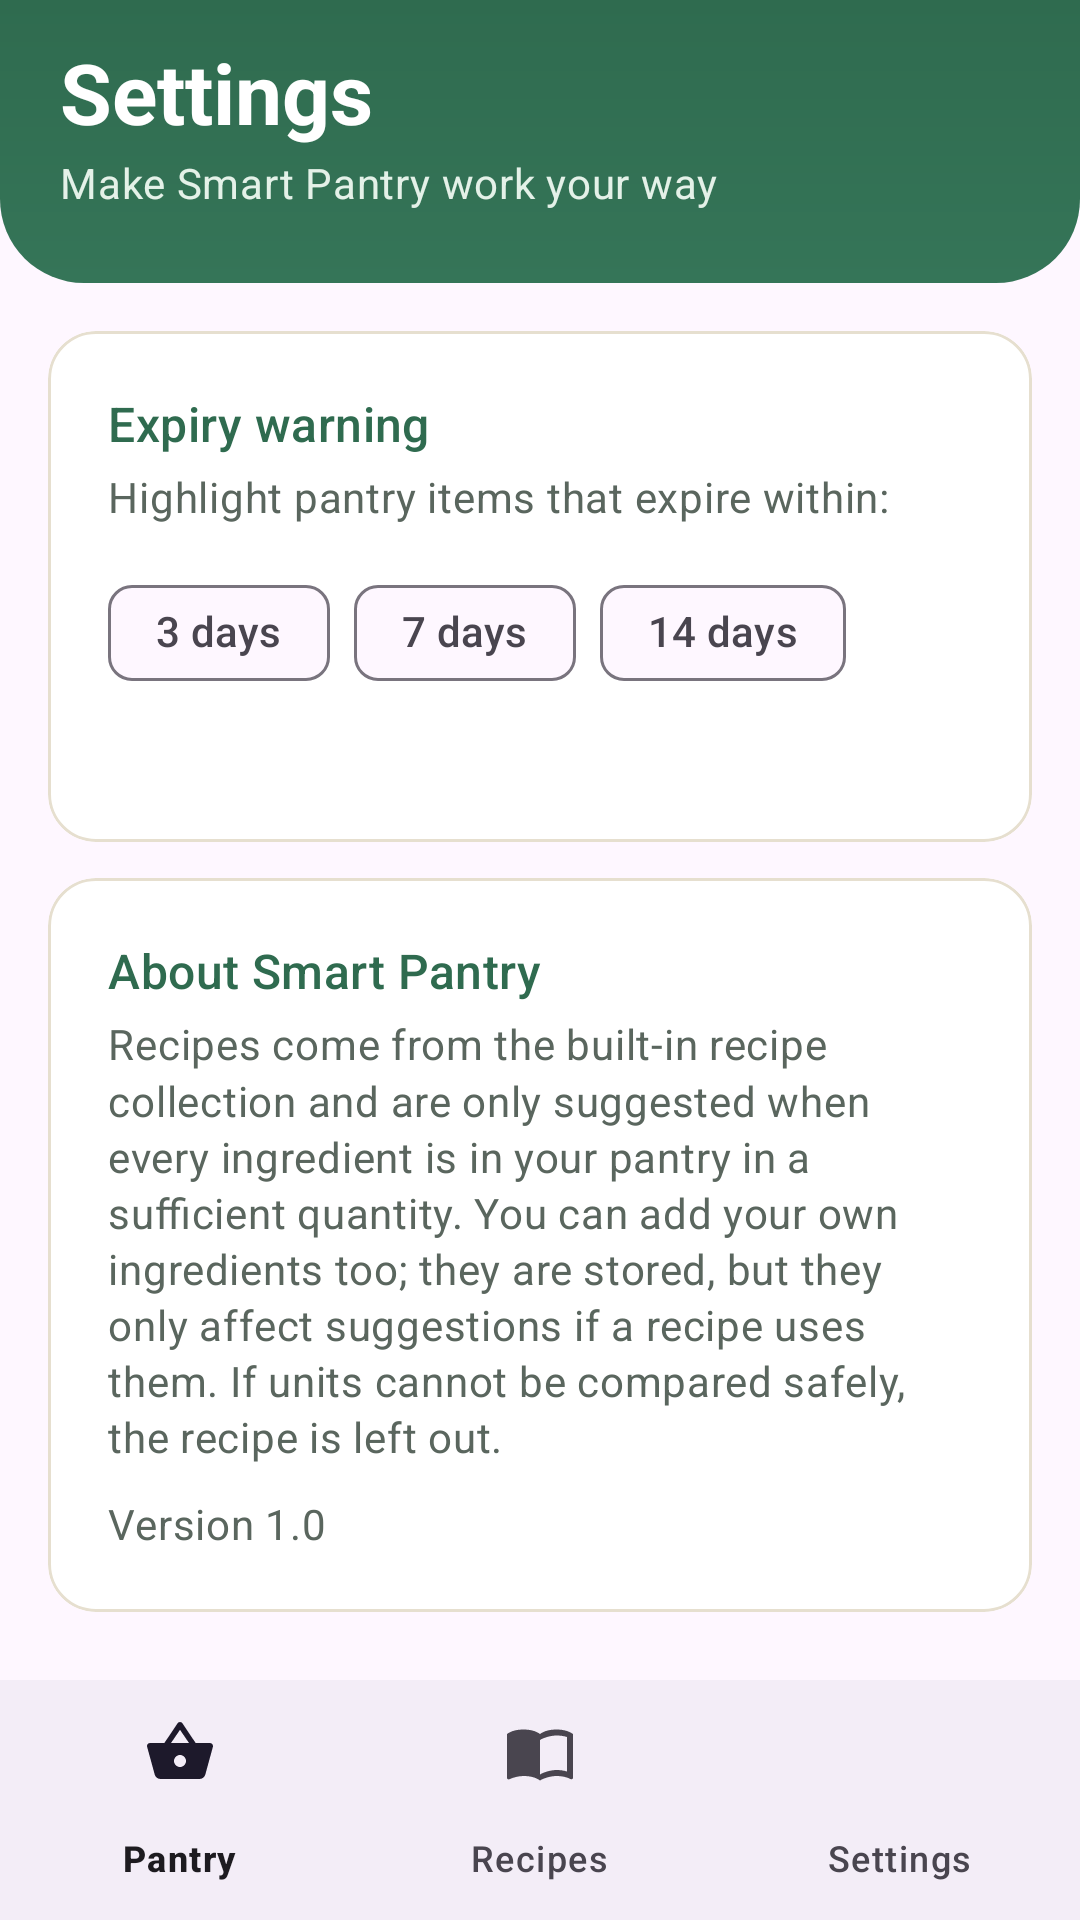

Reconstruct the res/layout file that produces this screen, plus the resources it refers to.
<!-- AndroidManifest.xml: application theme Theme.SmartPanter_Manager -->
<!-- res/layout/activity_settings.xml -->
<?xml version="1.0" encoding="utf-8"?>
<LinearLayout xmlns:android="http://schemas.android.com/apk/res/android"
    xmlns:app="http://schemas.android.com/apk/res-auto"
    android:layout_width="match_parent"
    android:layout_height="match_parent"
    android:orientation="vertical">

    <ScrollView
        android:layout_width="match_parent"
        android:layout_height="0dp"
        android:layout_weight="1">

        <LinearLayout
            android:layout_width="match_parent"
            android:layout_height="wrap_content"
            android:orientation="vertical"
            android:paddingBottom="16dp">

            <LinearLayout
                android:layout_width="match_parent"
                android:layout_height="wrap_content"
                android:background="@drawable/bg_header"
                android:orientation="vertical"
                android:paddingStart="20dp"
                android:paddingTop="12dp"
                android:paddingEnd="20dp"
                android:paddingBottom="24dp">

                <TextView
                    android:layout_width="wrap_content"
                    android:layout_height="wrap_content"
                    android:text="Settings"
                    android:textAppearance="@style/TextAppearance.Pantry.HeaderTitle" />

                <TextView
                    android:layout_width="wrap_content"
                    android:layout_height="wrap_content"
                    android:layout_marginTop="2dp"
                    android:text="Make Smart Pantry work your way"
                    android:textAppearance="@style/TextAppearance.Pantry.HeaderSubtitle" />
            </LinearLayout>

            <com.google.android.material.card.MaterialCardView
                style="@style/Widget.Pantry.Card"
                android:layout_width="match_parent"
                android:layout_height="wrap_content"
                android:layout_marginStart="16dp"
                android:layout_marginTop="16dp"
                android:layout_marginEnd="16dp">

                <LinearLayout
                    android:layout_width="match_parent"
                    android:layout_height="wrap_content"
                    android:orientation="vertical"
                    android:padding="20dp">

                    <TextView
                        android:layout_width="wrap_content"
                        android:layout_height="wrap_content"
                        android:text="Expiry warning"
                        android:textAppearance="@style/TextAppearance.Pantry.Section" />

                    <TextView
                        android:layout_width="match_parent"
                        android:layout_height="wrap_content"
                        android:layout_marginTop="4dp"
                        android:text="Highlight pantry items that expire within:"
                        android:textAppearance="@style/TextAppearance.Pantry.Muted" />

                    <com.google.android.material.chip.ChipGroup
                        android:id="@+id/cgWarnDays"
                        android:layout_width="match_parent"
                        android:layout_height="wrap_content"
                        android:layout_marginTop="12dp"
                        app:selectionRequired="true"
                        app:singleSelection="true">

                        <com.google.android.material.chip.Chip
                            android:id="@+id/chip3"
                            style="@style/Widget.Material3.Chip.Filter"
                            android:layout_width="wrap_content"
                            android:layout_height="wrap_content"
                            android:text="3 days" />

                        <com.google.android.material.chip.Chip
                            android:id="@+id/chip7"
                            style="@style/Widget.Material3.Chip.Filter"
                            android:layout_width="wrap_content"
                            android:layout_height="wrap_content"
                            android:text="7 days" />

                        <com.google.android.material.chip.Chip
                            android:id="@+id/chip14"
                            style="@style/Widget.Material3.Chip.Filter"
                            android:layout_width="wrap_content"
                            android:layout_height="wrap_content"
                            android:text="14 days" />
                    </com.google.android.material.chip.ChipGroup>

                    <TextView
                        android:id="@+id/tvWarnHint"
                        android:layout_width="match_parent"
                        android:layout_height="wrap_content"
                        android:layout_marginTop="8dp"
                        android:textAppearance="@style/TextAppearance.Pantry.Muted"
                        android:textSize="13sp" />
                </LinearLayout>
            </com.google.android.material.card.MaterialCardView>

            <com.google.android.material.card.MaterialCardView
                style="@style/Widget.Pantry.Card"
                android:layout_width="match_parent"
                android:layout_height="wrap_content"
                android:layout_marginStart="16dp"
                android:layout_marginTop="12dp"
                android:layout_marginEnd="16dp">

                <LinearLayout
                    android:layout_width="match_parent"
                    android:layout_height="wrap_content"
                    android:orientation="vertical"
                    android:padding="20dp">

                    <TextView
                        android:layout_width="wrap_content"
                        android:layout_height="wrap_content"
                        android:text="About Smart Pantry"
                        android:textAppearance="@style/TextAppearance.Pantry.Section" />

                    <TextView
                        android:layout_width="match_parent"
                        android:layout_height="wrap_content"
                        android:layout_marginTop="4dp"
                        android:lineSpacingMultiplier="1.15"
                        android:text="Recipes come from the built-in recipe collection and are only suggested when every ingredient is in your pantry in a sufficient quantity. You can add your own ingredients too; they are stored, but they only affect suggestions if a recipe uses them. If units cannot be compared safely, the recipe is left out."
                        android:textAppearance="@style/TextAppearance.Pantry.Muted" />

                    <TextView
                        android:layout_width="wrap_content"
                        android:layout_height="wrap_content"
                        android:layout_marginTop="10dp"
                        android:text="Version 1.0"
                        android:textAppearance="@style/TextAppearance.Pantry.Muted" />
                </LinearLayout>
            </com.google.android.material.card.MaterialCardView>
        </LinearLayout>
    </ScrollView>

    <com.google.android.material.bottomnavigation.BottomNavigationView
        android:id="@+id/bottomNav"
        android:layout_width="match_parent"
        android:layout_height="wrap_content"
        app:labelVisibilityMode="labeled"
        app:menu="@menu/bottom_nav" />
</LinearLayout>
<!-- resources referenced by this layout -->
<resources>
  <!-- drawable bg_header (drawable) -->
  <?xml version="1.0" encoding="utf-8"?>
  <shape xmlns:android="http://schemas.android.com/apk/res/android"
      android:shape="rectangle">
      <gradient
          android:angle="270"
          android:endColor="@color/pantry_green_end"
          android:startColor="@color/pantry_green" />
      <corners
          android:bottomLeftRadius="28dp"
          android:bottomRightRadius="28dp" />
  </shape>
  <style name="TextAppearance.Pantry.HeaderSubtitle" parent="TextAppearance.Material3.BodyMedium">
          <item name="android:textColor">@color/pantry_header_subtitle</item>
      </style>
  <style name="TextAppearance.Pantry.HeaderTitle" parent="TextAppearance.Material3.HeadlineMedium">
          <item name="android:textColor">@color/white</item>
          <item name="android:fontFamily">sans-serif-medium</item>
          <item name="android:textStyle">bold</item>
      </style>
  <style name="TextAppearance.Pantry.Muted" parent="TextAppearance.Material3.BodyMedium">
          <item name="android:textColor">@color/pantry_muted</item>
      </style>
  <style name="TextAppearance.Pantry.Section" parent="TextAppearance.Material3.TitleMedium">
          <item name="android:textColor">@color/pantry_green</item>
          <item name="android:fontFamily">sans-serif-medium</item>
      </style>
  <style name="Widget.Pantry.Card" parent="Widget.Material3.CardView.Outlined">
          <item name="cardBackgroundColor">@color/white</item>
          <item name="cardElevation">0dp</item>
          <item name="cardCornerRadius">16dp</item>
          <item name="strokeColor">@color/pantry_outline</item>
          <item name="strokeWidth">1dp</item>
      </style>
  <style name="Theme.SmartPanter_Manager" parent="Base.Theme.SmartPanter_Manager" />
  <color name="pantry_green_end">#357558</color>
  <color name="pantry_green">#2F6B4F</color>
  <color name="pantry_header_subtitle">#E4F1E8</color>
  <color name="white">#FFFFFFFF</color>
  <color name="pantry_muted">#5A665E</color>
  <color name="pantry_outline">#E6DFCF</color>
  <style name="Base.Theme.SmartPanter_Manager" parent="Theme.Material3.DayNight.NoActionBar">
          
          
      </style>
</resources>
